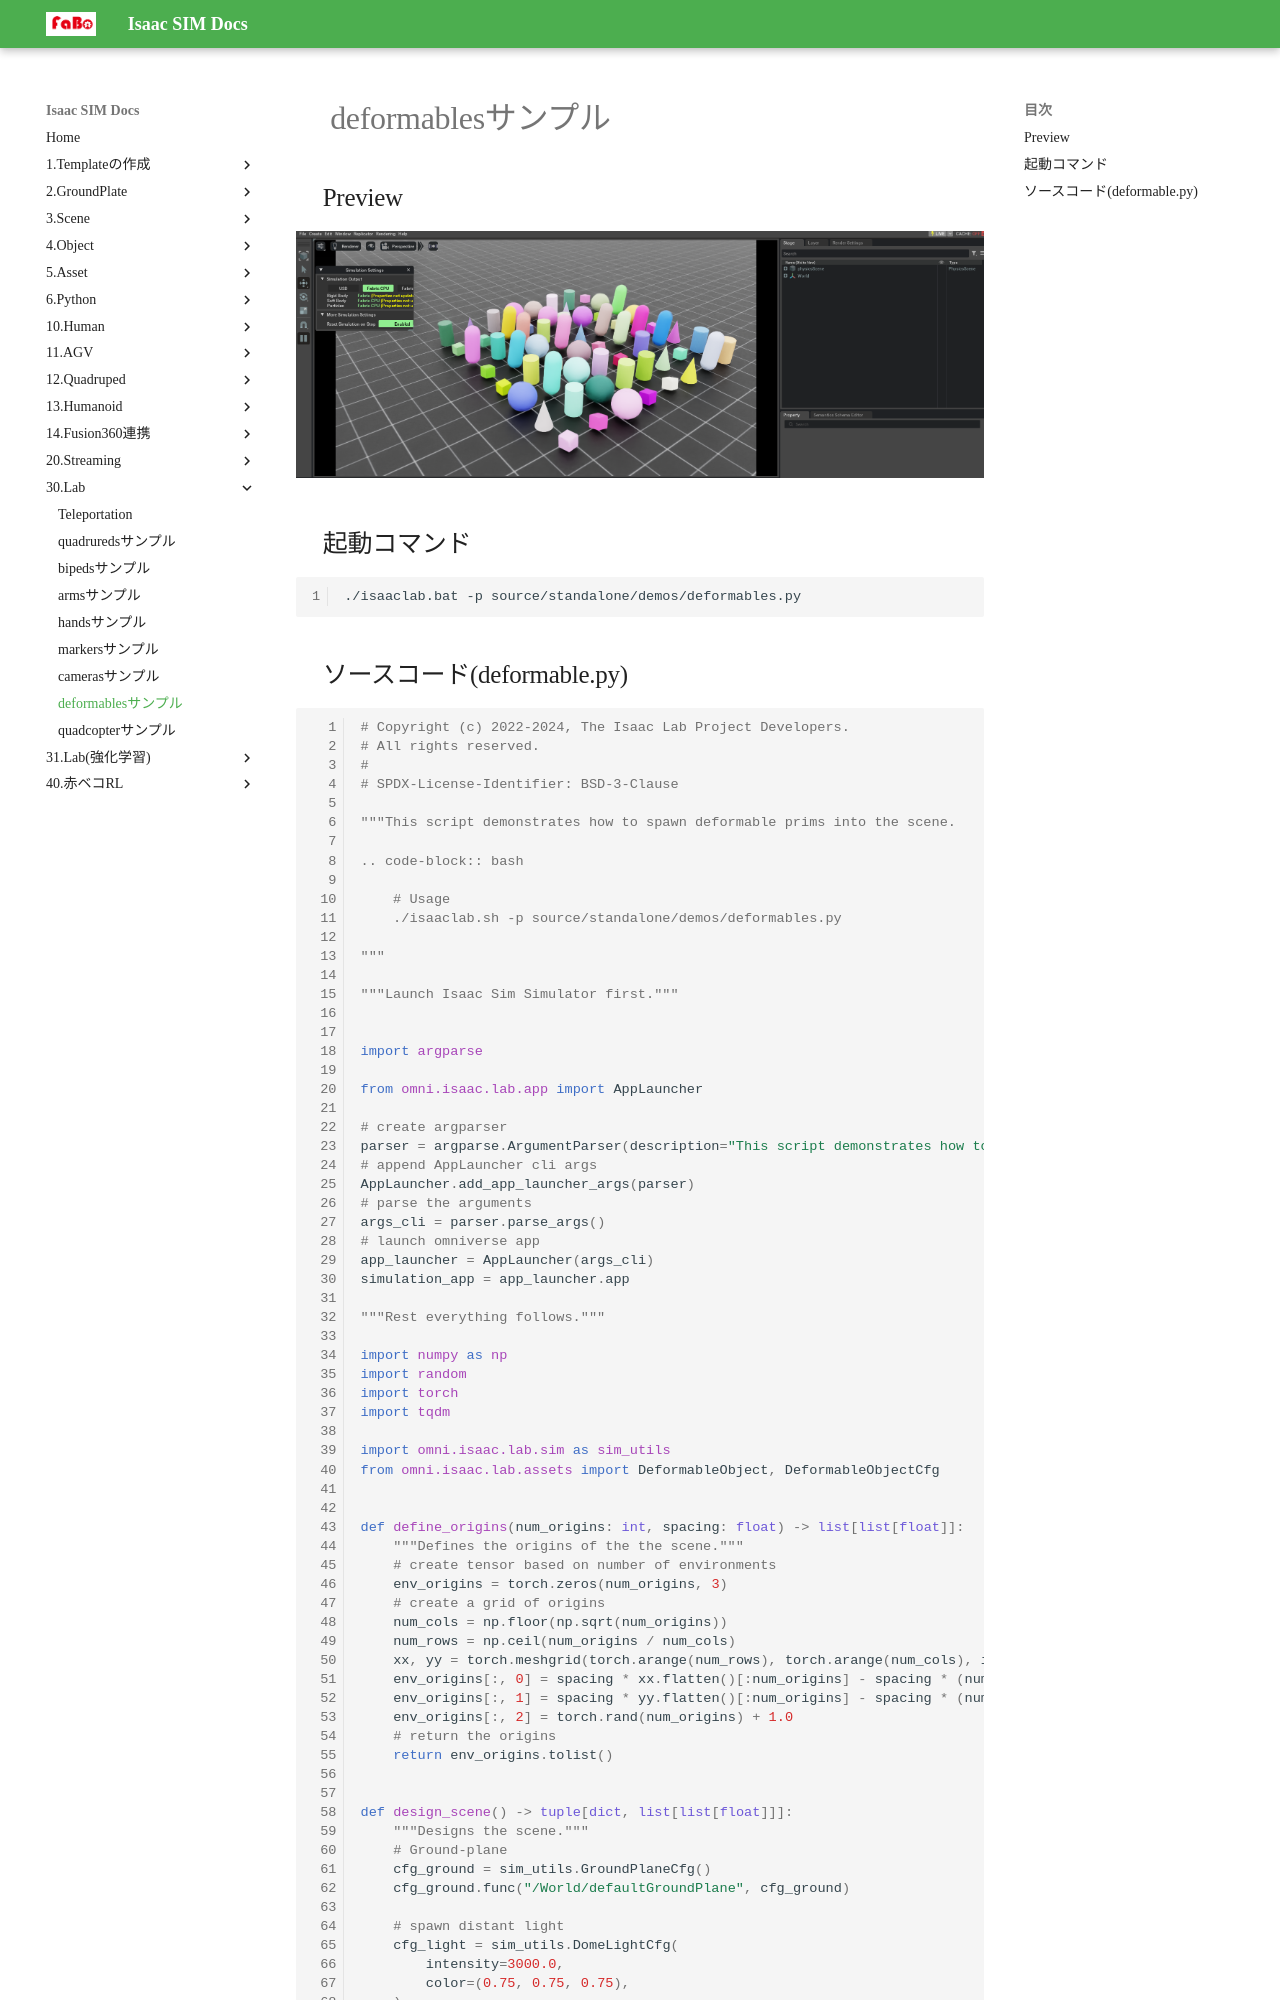

repository: FaBoPlatform/IsaacDocs · page: lab/deformables.html · generator: mkdocs

# deformablesサンプル

## Preview

![](./img/deformables.png)


## 起動コマンド

```shell
./isaaclab.bat -p source/standalone/demos/deformables.py
```


## ソースコード(deformable.py)

```python
# Copyright (c) 2022-2024, The Isaac Lab Project Developers.
# All rights reserved.
#
# SPDX-License-Identifier: BSD-3-Clause

"""This script demonstrates how to spawn deformable prims into the scene.

.. code-block:: bash

    # Usage
    ./isaaclab.sh -p source/standalone/demos/deformables.py

"""

"""Launch Isaac Sim Simulator first."""


import argparse

from omni.isaac.lab.app import AppLauncher

# create argparser
parser = argparse.ArgumentParser(description="This script demonstrates how to spawn deformable prims into the scene.")
# append AppLauncher cli args
AppLauncher.add_app_launcher_args(parser)
# parse the arguments
args_cli = parser.parse_args()
# launch omniverse app
app_launcher = AppLauncher(args_cli)
simulation_app = app_launcher.app

"""Rest everything follows."""

import numpy as np
import random
import torch
import tqdm

import omni.isaac.lab.sim as sim_utils
from omni.isaac.lab.assets import DeformableObject, DeformableObjectCfg


def define_origins(num_origins: int, spacing: float) -> list[list[float]]:
    """Defines the origins of the the scene."""
    # create tensor based on number of environments
    env_origins = torch.zeros(num_origins, 3)
    # create a grid of origins
    num_cols = np.floor(np.sqrt(num_origins))
    num_rows = np.ceil(num_origins / num_cols)
    xx, yy = torch.meshgrid(torch.arange(num_rows), torch.arange(num_cols), indexing="xy")
    env_origins[:, 0] = spacing * xx.flatten()[:num_origins] - spacing * (num_rows - 1) / 2
    env_origins[:, 1] = spacing * yy.flatten()[:num_origins] - spacing * (num_cols - 1) / 2
    env_origins[:, 2] = torch.rand(num_origins) + 1.0
    # return the origins
    return env_origins.tolist()


def design_scene() -> tuple[dict, list[list[float]]]:
    """Designs the scene."""
    # Ground-plane
    cfg_ground = sim_utils.GroundPlaneCfg()
    cfg_ground.func("/World/defaultGroundPlane", cfg_ground)

    # spawn distant light
    cfg_light = sim_utils.DomeLightCfg(
        intensity=3000.0,
        color=(0.75, 0.75, 0.75),
    )
    cfg_light.func("/World/light", cfg_light)
